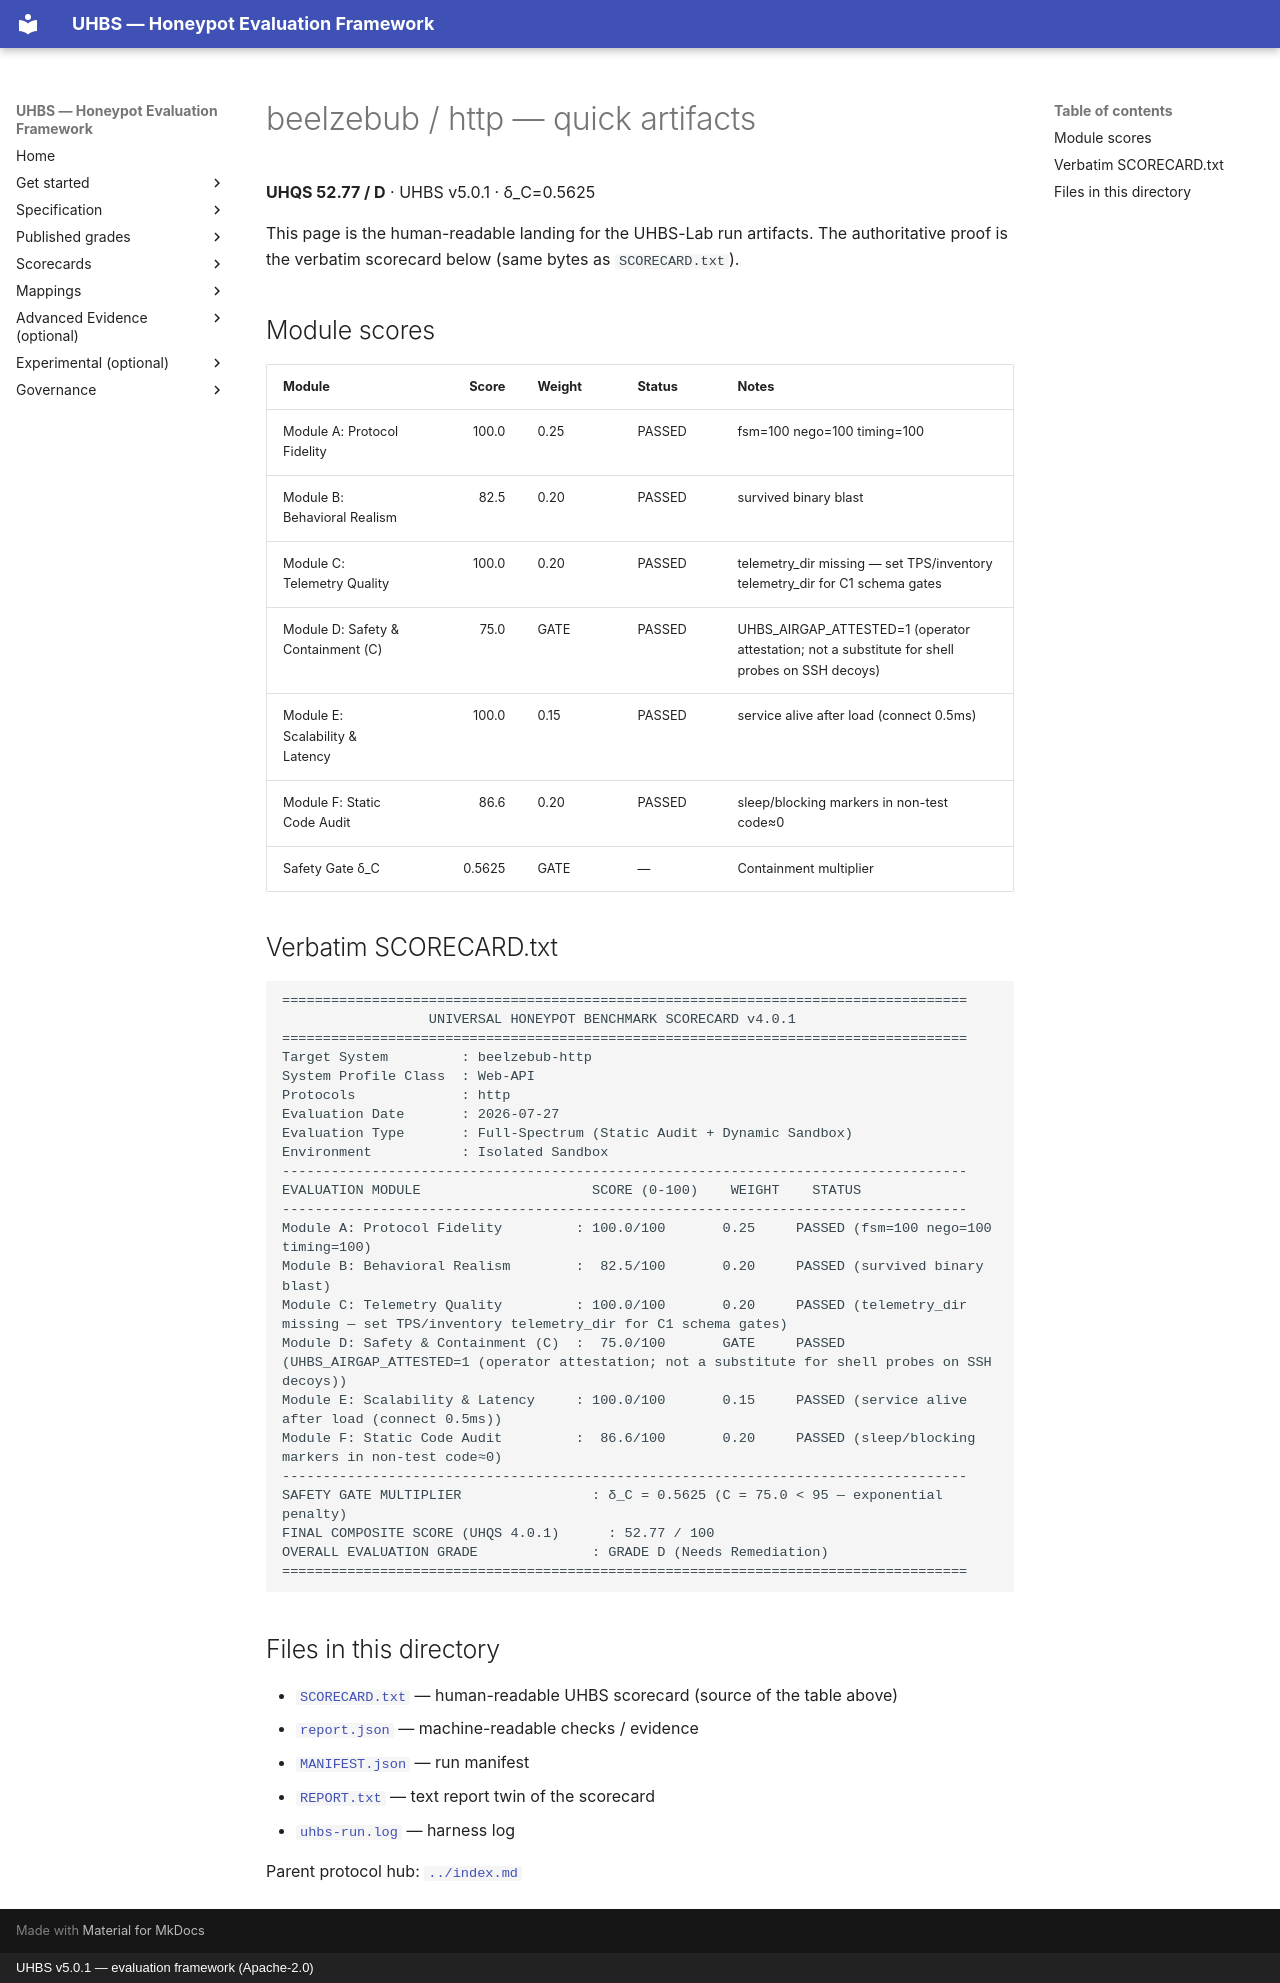

repository: uhbs/uhbs-standard · page: conformance/archive/v5.0.0/beelzebub/http/quick/index.html · generator: mkdocs · copyright: UHBS v5.0.1 — evaluation framework (Apache-2.0)

# beelzebub / http — quick artifacts

**UHQS 52.77 / D** · UHBS v5.0.1 · δ_C=0.5625

This page is the human-readable landing for the UHBS-Lab run artifacts. The authoritative proof is the verbatim scorecard below (same bytes as `SCORECARD.txt`).

## Module scores

| Module | Score | Weight | Status | Notes |
| --- | ---: | --- | --- | --- |
| Module A: Protocol Fidelity | 100.0 | 0.25 | PASSED | fsm=100 nego=100 timing=100 |
| Module B: Behavioral Realism | 82.5 | 0.20 | PASSED | survived binary blast |
| Module C: Telemetry Quality | 100.0 | 0.20 | PASSED | telemetry_dir missing — set TPS/inventory telemetry_dir for C1 schema gates |
| Module D: Safety & Containment (C) | 75.0 | GATE | PASSED | UHBS_AIRGAP_ATTESTED=1 (operator attestation; not a substitute for shell probes on SSH decoys) |
| Module E: Scalability & Latency | 100.0 | 0.15 | PASSED | service alive after load (connect 0.5ms) |
| Module F: Static Code Audit | 86.6 | 0.20 | PASSED | sleep/blocking markers in non-test code≈0 |
| Safety Gate δ_C | 0.5625 | GATE | — | Containment multiplier |

## Verbatim SCORECARD.txt

```text
====================================================================================
                  UNIVERSAL HONEYPOT BENCHMARK SCORECARD v4.0.1
====================================================================================
Target System         : beelzebub-http
System Profile Class  : Web-API
Protocols             : http
Evaluation Date       : 2026-07-27
Evaluation Type       : Full-Spectrum (Static Audit + Dynamic Sandbox)
Environment           : Isolated Sandbox
------------------------------------------------------------------------------------
EVALUATION MODULE                     SCORE (0-100)    WEIGHT    STATUS
------------------------------------------------------------------------------------
Module A: Protocol Fidelity         : 100.0/100       0.25     PASSED (fsm=100 nego=100 timing=100)
Module B: Behavioral Realism        :  82.5/100       0.20     PASSED (survived binary blast)
Module C: Telemetry Quality         : 100.0/100       0.20     PASSED (telemetry_dir missing — set TPS/inventory telemetry_dir for C1 schema gates)
Module D: Safety & Containment (C)  :  75.0/100       GATE     PASSED (UHBS_AIRGAP_ATTESTED=1 (operator attestation; not a substitute for shell probes on SSH decoys))
Module E: Scalability & Latency     : 100.0/100       0.15     PASSED (service alive after load (connect 0.5ms))
Module F: Static Code Audit         :  86.6/100       0.20     PASSED (sleep/blocking markers in non-test code≈0)
------------------------------------------------------------------------------------
SAFETY GATE MULTIPLIER                : δ_C = 0.5625 (C = 75.0 < 95 — exponential penalty)
FINAL COMPOSITE SCORE (UHQS 4.0.1)      : 52.77 / 100
OVERALL EVALUATION GRADE              : GRADE D (Needs Remediation)
====================================================================================
```

## Files in this directory

- [`SCORECARD.txt`](SCORECARD.txt) — human-readable UHBS scorecard (source of the table above)
- [`report.json`](report.json) — machine-readable checks / evidence
- [`MANIFEST.json`](MANIFEST.json) — run manifest
- [`REPORT.txt`](REPORT.txt) — text report twin of the scorecard
- [`uhbs-run.log`](uhbs-run.log) — harness log

Parent protocol hub: [`../index.md`](../index.md)
